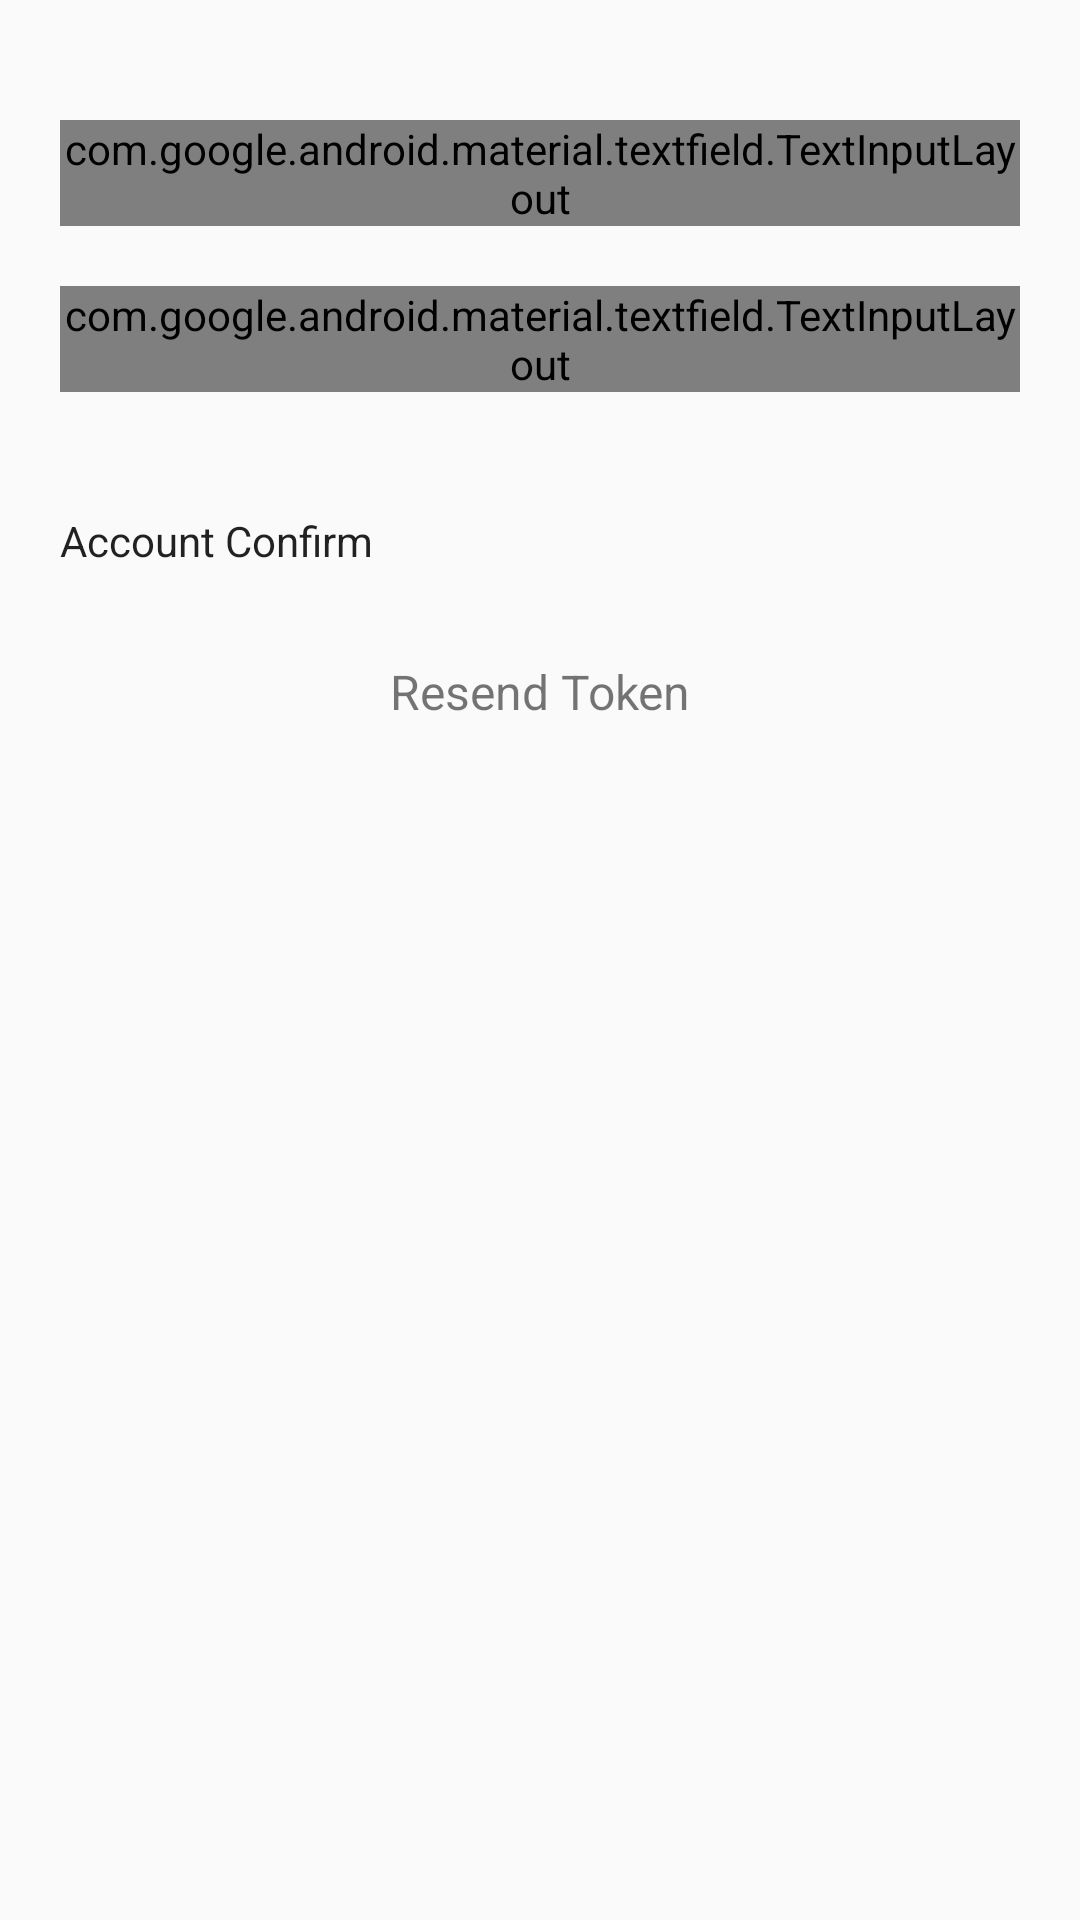

Reconstruct the res/layout file that produces this screen, plus the resources it refers to.
<!-- AndroidManifest.xml: application theme AppTheme -->
<!-- res/layout/activity_confirmation.xml -->
<?xml version="1.0" encoding="utf-8"?>
<android.support.v4.widget.NestedScrollView xmlns:android="http://schemas.android.com/apk/res/android"
    xmlns:tools="http://schemas.android.com/tools"
    android:id="@+id/nestedScrollView"
    android:layout_width="match_parent"
    android:layout_height="match_parent"
    android:background="@color/colorBackground"
    android:paddingBottom="20dp"
    android:paddingLeft="20dp"
    android:paddingRight="20dp"
    android:paddingTop="20dp"
    tools:context=".ConfirmationActivity">

    <android.support.v7.widget.LinearLayoutCompat
        android:layout_width="match_parent"
        android:layout_height="match_parent"
        android:orientation="vertical">

        <android.support.design.widget.TextInputLayout
            android:id="@+id/textInputLayoutConfirmEmail"
            android:layout_width="match_parent"
            android:layout_height="wrap_content"
            android:layout_marginTop="20dp">

            <android.support.design.widget.TextInputEditText
                android:id="@+id/textInputEditTextConfirmEmail"
                android:layout_width="match_parent"
                android:layout_height="wrap_content"
                android:inputType="text"
                android:hint="@string/hint_email"
                android:maxLines="1"
                android:textColor="@android:color/white" />
        </android.support.design.widget.TextInputLayout>

        <android.support.design.widget.TextInputLayout
            android:id="@+id/textInputLayoutToken"
            android:layout_width="match_parent"
            android:layout_height="wrap_content"
            android:layout_marginTop="20dp">

            <android.support.design.widget.TextInputEditText
                android:id="@+id/textInputEditTextToken"
                android:layout_width="match_parent"
                android:layout_height="wrap_content"
                android:inputType="text"
                android:hint="@string/hint_token"
                android:maxLines="1"
                android:textColor="@android:color/white" />
        </android.support.design.widget.TextInputLayout>


        <android.support.v7.widget.AppCompatButton
            android:id="@+id/appCompatButtonTokenConfirm"
            android:layout_width="match_parent"
            android:layout_height="wrap_content"
            android:layout_marginTop="40dp"
            android:background="@color/colorTextHint"
            android:text="@string/text_confirm_token" />

        <android.support.v7.widget.AppCompatTextView
            android:id="@+id/textViewLinkResendToken"
            android:layout_width="fill_parent"
            android:layout_height="wrap_content"
            android:layout_marginTop="30dp"
            android:gravity="center"
            android:text="@string/text_resend_token"
            android:textSize="16dp" />
    </android.support.v7.widget.LinearLayoutCompat>
</android.support.v4.widget.NestedScrollView>
<!-- resources referenced by this layout -->
<resources>
  <string name="hint_email">Email</string>
  <string name="hint_token">Token</string>
  <string name="text_confirm_token">Account Confirm</string>
  <string name="text_resend_token">Resend Token</string>
  <style name="AppTheme" parent="android:Theme.Material.Light.DarkActionBar">
          
      </style>
</resources>
